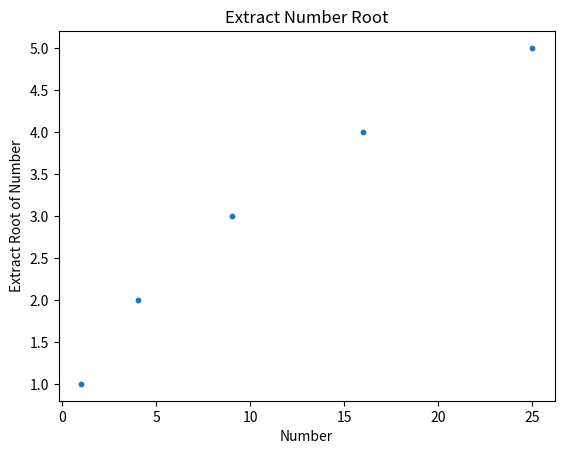

Generate this figure with matplotlib:
import matplotlib.pyplot as plt

def draw_multiple_points():
    x_number_list = [1, 4, 9, 16, 25]
    y_number_list = [1, 2, 3, 4, 5]
    plt.scatter(x_number_list, y_number_list, s=10)
    plt.title("Extract Number Root")
    plt.xlabel("Number")
    plt.ylabel("Extract Root of Number")
    plt.show()

if __name__ == '__main__':
    draw_multiple_points()
